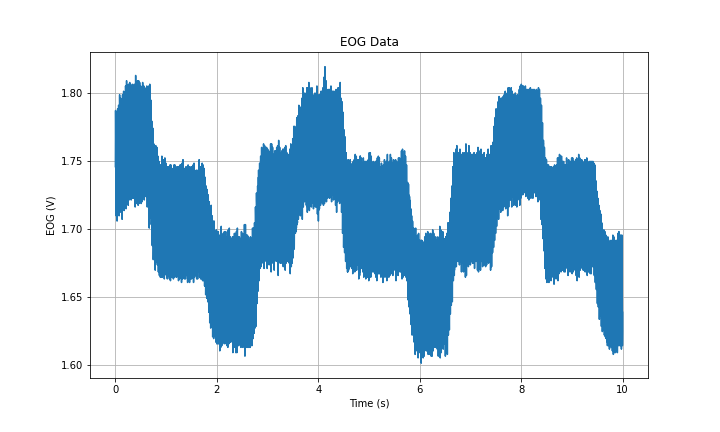

The table this chart was drawn from, first rows:
Time (s), EOG (V)
0.0, 1.746
0.001, 1.761
0.002, 1.787
0.003, 1.77
0.004, 1.787
0.005, 1.784
0.006, 1.779
0.007, 1.77
0.008, 1.765
0.009, 1.737
0.01, 1.75
0.011, 1.729
0.012, 1.71
0.013, 1.724
0.014, 1.711
0.015, 1.71
0.016, 1.716
0.017, 1.729
0.018, 1.74
0.019, 1.755
0.02, 1.738
0.021, 1.769
0.022, 1.78
0.023, 1.78
0.024, 1.783
0.025, 1.786
0.026, 1.775
0.027, 1.77
0.028, 1.756
0.029, 1.747
0.03, 1.751
0.031, 1.72
0.032, 1.715
0.033, 1.724
0.034, 1.706
0.035, 1.719
0.036, 1.722
0.037, 1.716
0.038, 1.75
0.039, 1.757
0.04, 1.747
0.041, 1.778
0.042, 1.786
0.043, 1.779
0.044, 1.787
0.045, 1.788
0.046, 1.777
0.047, 1.77
0.048, 1.747
0.049, 1.748
0.05, 1.75
0.051, 1.717
0.052, 1.724
0.053, 1.719
0.054, 1.713
0.055, 1.713
0.056, 1.724
0.057, 1.724
0.058, 1.755
0.059, 1.752
... 9,940 more rows
